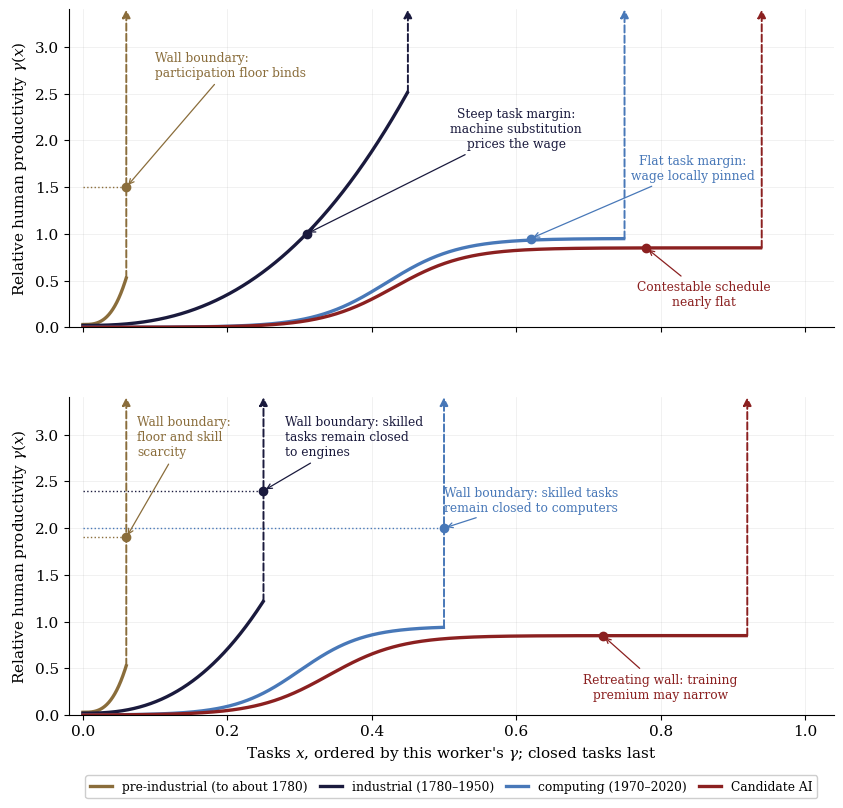

This chart was generated by the following Python code: (Note: this script raises an exception after producing the figure.)
# fig_eras_workers.py — Figure 2 of the paper (her call, 2026-09-02): the
# schedule across four eras, drawn twice — for a young entrant with no
# training (top) and for a worker with years of training or experience
# (bottom). Supersedes the single-panel era figure (dynamics/code/fig_eras.py).
# No in-figure panel titles (2026-09-04): the caption says which panel is which.
#
# Conventions (see the 2026-09-02 review, STATE logs 42–44):
# * each curve is that era's quantile function of γ for that person, tasks
#   ranked by γ with the tasks closed to machines (the set H, γ unbounded)
#   last, drawn as a dashed vertical arrow off the chart — the wall;
# * machines never lose capability, so within a panel each era's curve lies
#   weakly below the previous one and its wall further right (enforced
#   numerically below; task creation could break it only at the top);
# * the dot marks the era's margin: on the schedule where the wage line
#   crosses it, or at the wall when the wage exceeds the machine cost at
#   every reachable task — there the wage is not a machine price.
# Pure schematic, no data; wall positions and levels are illustrative.

from pathlib import Path

import numpy as np
import matplotlib.pyplot as plt
from matplotlib import rcParams

rcParams["font.family"] = "serif"
rcParams["font.serif"] = ["DejaVu Serif", "Georgia"]
rcParams["font.size"] = 11
rcParams["mathtext.fontset"] = "dejavuserif"

BROWN, NAVY, BLUE, RED, GRAY = "#8a6d3b", "#1a1a3d", "#4878b8", "#8b2020", "#c8c8c8"
YTOP = 3.4


def logistic(x, mid, width):
    return 1.0 / (1.0 + np.exp(-(x - mid) / width))


LEGEND = {
    "pre":  "pre-industrial (to about 1780)",
    "ind":  "industrial (1780–1950)",
    "comp": "computing (1970–2020)",
    "ai":   "Candidate AI",
}
COLOR = {"pre": BROWN, "ind": NAVY, "comp": BLUE, "ai": RED}

# (open-set measure m = 1 − |H|, quantile function on [0, m), w/c, margin x*
#  or "wall")
ENTRANT = [
    ("pre",  0.06, lambda x: 0.03 + 0.5 * (x / 0.06) ** 3,        1.5,  "wall"),
    ("ind",  0.45, lambda x: 0.02 + 2.5 * (x / 0.45) ** 2.5,      1.0,  None),
    ("comp", 0.75, lambda x: 0.95 * logistic(x, 0.42, 0.05),      0.95, 0.62),
    ("ai",   0.94, lambda x: 0.85 * logistic(x, 0.43, 0.05),      0.85, 0.78),
]
TRAINED = [
    ("pre",  0.06, lambda x: 0.03 + 0.5 * (x / 0.06) ** 3,        1.9,  "wall"),
    ("ind",  0.25, lambda x: 0.02 + 1.2 * (x / 0.25) ** 2.5,      2.4,  "wall"),
    ("comp", 0.50, lambda x: 0.95 * logistic(x, 0.30, 0.045),     2.0,  "wall"),
    ("ai",   0.92, lambda x: 0.85 * logistic(x, 0.34, 0.05),      0.85, 0.72),
]


def build(spec):
    out, prev = [], None
    for key, m, g, wc, xst in spec:
        xs = np.linspace(0, m, 600, endpoint=False)
        ys = g(xs)
        if prev is not None:
            ys = np.minimum(ys, np.interp(xs, prev[0], prev[1], right=np.inf))
        if xst is None:                                   # margin on the schedule
            xst = float(xs[np.argmin(np.abs(ys - wc))])
        elif xst == "wall":
            xst = m
        out.append(dict(key=key, m=m, xs=xs, ys=ys, wc=wc, xstar=xst))
        prev = (xs, ys)
    for a, b in zip(out, out[1:]):                        # nesting asserted
        common = b["xs"][b["xs"] < a["m"]]
        assert np.all(np.interp(common, b["xs"], b["ys"])
                      <= np.interp(common, a["xs"], a["ys"]) + 1e-9), \
            f"nesting violated: {b['key']} above {a['key']}"
    return out


def draw_panel(ax, eras, notes):
    for e in eras:
        col = COLOR[e["key"]]
        ax.plot(e["xs"], e["ys"], color=col, lw=2.4, label=LEGEND[e["key"]])
        ax.annotate("", xy=(e["m"], YTOP), xytext=(e["m"], float(e["ys"][-1])),
                    arrowprops=dict(arrowstyle="-|>", color=col, lw=1.4, ls="--",
                                    shrinkA=0, shrinkB=0, mutation_scale=12))
        if e["xstar"] == e["m"]:                          # margin at the wall
            ax.plot([0, e["m"]], [e["wc"], e["wc"]], color=col, lw=1.0, ls=":")
        ax.plot(e["xstar"], e["wc"], "o", color=col, ms=6, zorder=5)
    for (text, xy, xytext, key, ha) in notes:
        ax.annotate(text, xy=xy, xytext=xytext, fontsize=8.8, color=COLOR[key],
                    ha=ha, va="top",
                    arrowprops=dict(arrowstyle="->", color=COLOR[key], lw=0.9))
    ax.set_xlim(-0.02, 1.04)
    ax.set_ylim(0, YTOP)
    ax.set_ylabel(r"Relative human productivity $\gamma(x)$")
    ax.grid(alpha=0.25, lw=0.5)
    ax.spines[["top", "right"]].set_visible(False)


entrant = build(ENTRANT)
trained = build(TRAINED)

fig, (ax1, ax2) = plt.subplots(2, 1, figsize=(8.6, 8.4), dpi=150, sharex=True)

# annotations per her 2026-09-02 ruling on the editorial sheet (its tables)
draw_panel(ax1, entrant, [
    ("Wall boundary:\nparticipation floor binds", (0.06, 1.5), (0.10, 2.95), "pre", "left"),
    ("Steep task margin:\nmachine substitution\nprices the wage",
     (entrant[1]["xstar"], 1.0), (0.60, 2.35), "ind", "center"),
    ("Flat task margin:\nwage locally pinned", (0.62, 0.95), (0.845, 1.85), "comp", "center"),
    ("Contestable schedule\nnearly flat", (0.78, 0.85), (0.86, 0.50), "ai", "center"),
])
draw_panel(ax2, trained, [
    ("Wall boundary:\nfloor and skill\nscarcity", (0.06, 1.9), (0.075, 3.2), "pre", "left"),
    ("Wall boundary: skilled\ntasks remain closed\nto engines",
     (0.25, 2.4), (0.28, 3.2), "ind", "left"),
    ("Wall boundary: skilled tasks\nremain closed to computers", (0.50, 2.0), (0.62, 2.45), "comp", "center"),
    ("Retreating wall: training\npremium may narrow", (0.72, 0.85), (0.80, 0.45), "ai", "center"),
])
ax2.set_xlabel(r"Tasks $x$, ordered by this worker's $\gamma$; closed tasks last")
ax2.legend(loc="upper center", bbox_to_anchor=(0.5, -0.17), ncol=4, fontsize=8.8,
           framealpha=0.95, handlelength=1.8, columnspacing=1.0)
fig.subplots_adjust(left=0.09, right=0.98, top=0.96, bottom=0.12, hspace=0.22)
OUT = Path(__file__).resolve().parents[1] / "paper" / "figures" / "fig_eras_workers.png"
fig.savefig(OUT, bbox_inches="tight")
print(f"wrote {OUT}")
